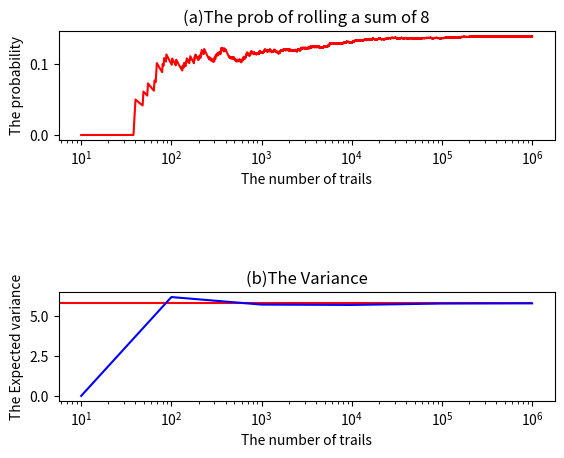

Here is the Python script that generated this plot:
import numpy as np
import matplotlib.pyplot as plt
import math

#Declear useful variables
exp = 6
nTrials = int(math.pow(10,6))
event8 = 0
x = []
y = []
sum1 = []
x2 = []
Sample_var = []
for t in range(10,nTrials+1):
    t1 = np.random.randint(1,7)
    t2 = np.random.randint(1,7)
    sum1.append(t1 + t2)
    if((t1+t2) == 8):
        event8 += 1
    prob = event8 / t
    y.append(prob)
    x.append(t)
    for i in range(1,exp+1):
        if(t==math.pow(10,i)):
            print("yes",t)
            x2.append(t)
            Sample_var.append(np.var(sum1))

sum2 = []
for i in range(1,exp+1):
    for j in range(1,exp+1):
        sum2.append(i+j)
Expected_var = np.var(sum2)    

plt.subplot(3,1,1)
plt.plot(x,y,c="red", label='The prob to get 8')
plt.xlabel("The number of trails")
plt.ylabel("The probability")
plt.xscale("log")
plt.title("(a)The prob of rolling a sum of 8")

plt.subplot(3,1,3)
plt.hlines(Expected_var,0,nTrials, color="red", label='The Expected variance')
plt.plot(x2,Sample_var,c="blue", label='The Sample variance')
plt.xlabel("The number of trails")
plt.ylabel("The Expected variance")
plt.xscale("log")
plt.title("(b)The Variance")

plt.show()